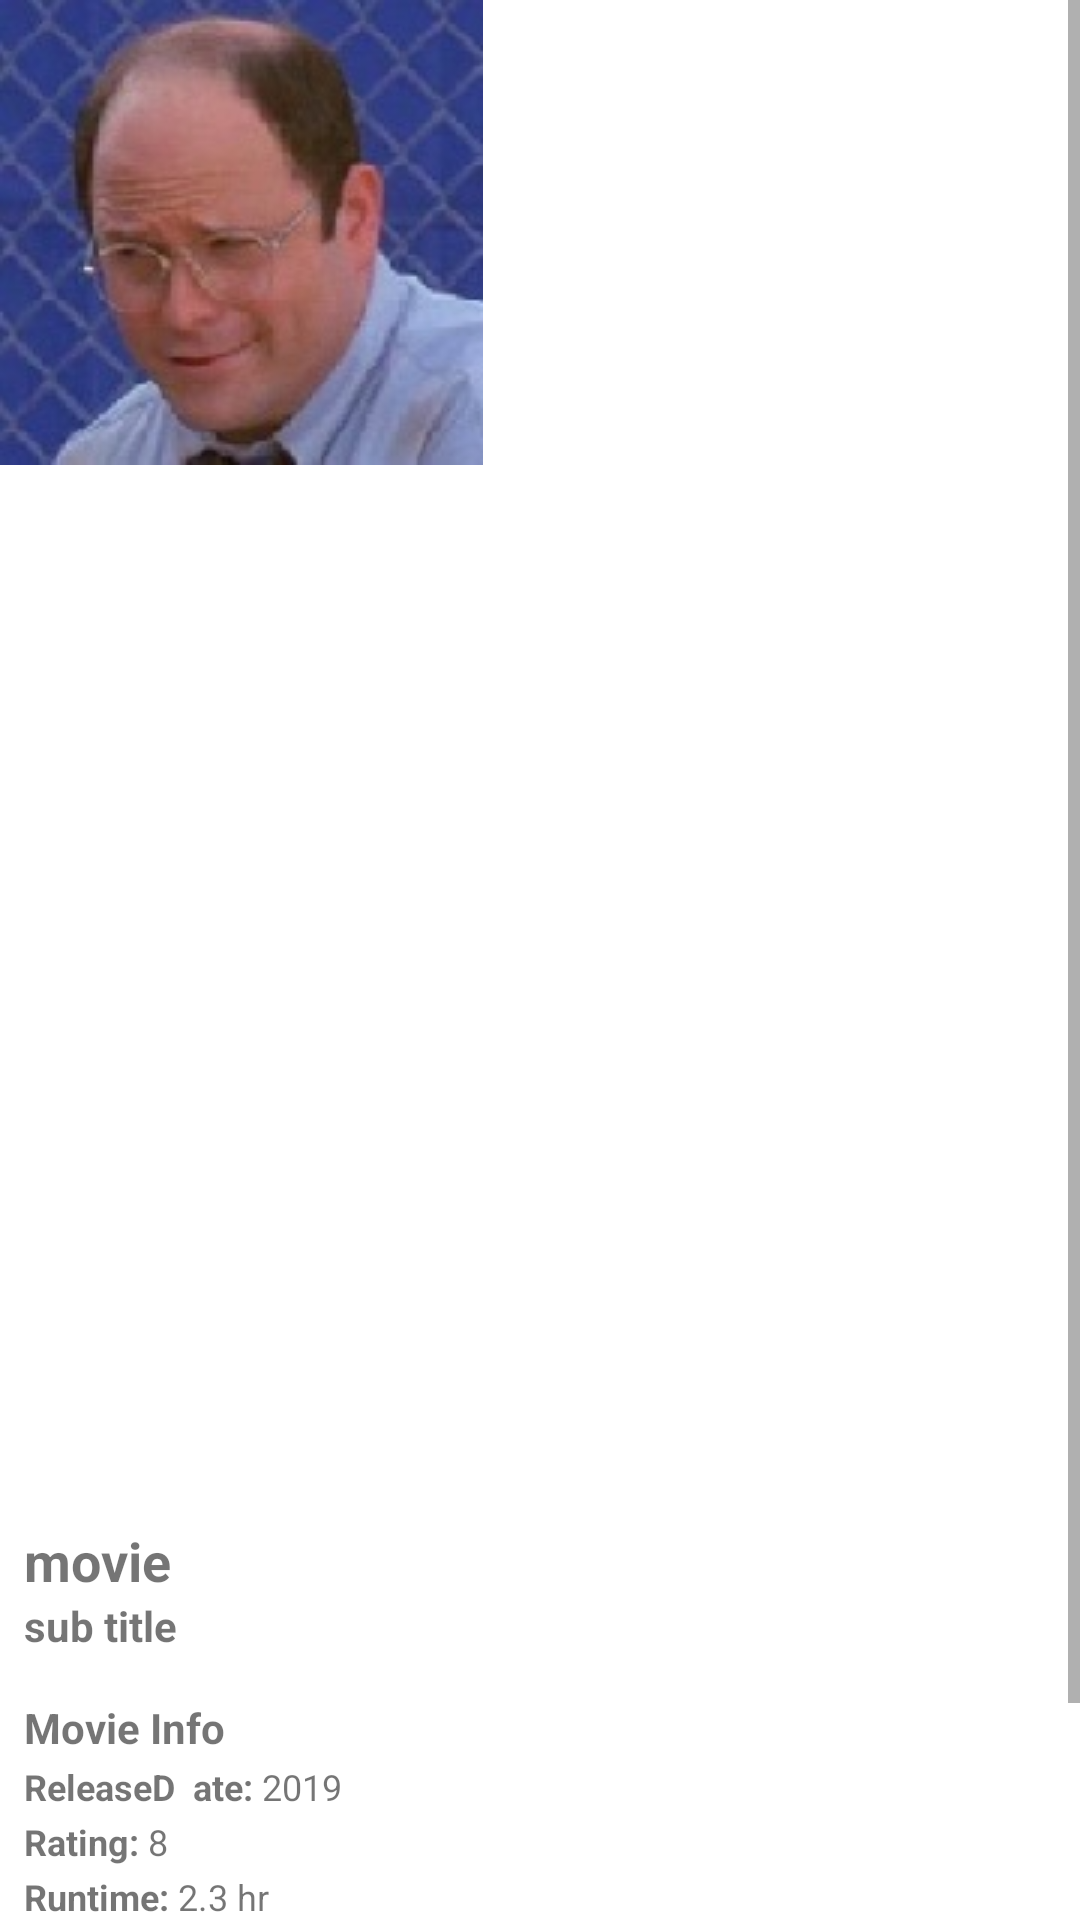

This screen was rendered from an Android layout file. Write that file and the resources it references.
<!-- AndroidManifest.xml: activity theme Theme.HomeAssignment.NoActionBar -->
<!-- res/layout/single_movie.xml -->
<?xml version="1.0" encoding="utf-8"?>
<androidx.coordinatorlayout.widget.CoordinatorLayout xmlns:android="http://schemas.android.com/apk/res/android"
    xmlns:tools="http://schemas.android.com/tools"
    android:layout_width="match_parent"
    android:layout_height="match_parent"
    xmlns:app="http://schemas.android.com/apk/res-auto"
    tools:context=".SingleMovie.SingleMovieActivity">

    <LinearLayout
        android:layout_width="match_parent"
        android:layout_height="match_parent"
        android:orientation="vertical">

        <ProgressBar
            android:id="@+id/progress_bar"
            android:layout_width="wrap_content"
            android:layout_height="match_parent"
            android:layout_gravity="center"
            android:visibility="gone"/>

        <TextView
            android:id="@+id/txt_error"
            android:layout_width="match_parent"
            android:layout_height="match_parent"
            android:gravity="center"
            android:text="Connection Problem!!"
            android:visibility="gone"/>

        <ScrollView
            app:layout_constraintTop_toTopOf="parent"
            android:layout_width="match_parent"
            android:layout_height="match_parent">

            <LinearLayout
                android:layout_width="match_parent"
                android:layout_height="match_parent"
                android:orientation="vertical"
                android:id="@+id/linearLayout">


                <ImageView
                    android:id="@+id/iv_movie_poster"
                    android:layout_width="match_parent"
                    android:layout_height="500dp"
                    android:layout_gravity="center"
                    android:scaleType="matrix"
                    android:src="@drawable/george"/>

                <LinearLayout
                    android:layout_width="match_parent"
                    android:layout_height="match_parent"
                    android:orientation="vertical"
                    android:layout_margin="8dp">

                    <TextView
                        android:id="@+id/movie_title"
                        android:layout_width="wrap_content"
                        android:layout_height="wrap_content"
                        android:text="movie"
                        android:textStyle="bold"
                        android:textSize="18sp"/>

                    <TextView
                        android:id="@+id/movie_tagline"
                        android:layout_width="wrap_content"
                        android:layout_height="wrap_content"
                        android:text="sub title"
                        android:textSize="14sp"
                        android:textStyle="bold"/>

                    <TextView
                        android:layout_width="wrap_content"
                        android:layout_height="wrap_content"
                        android:text="Movie Info"
                        android:layout_marginTop="15dp"
                        android:textSize="14sp"
                        android:textStyle="bold"/>

                    <LinearLayout
                        android:layout_width="match_parent"
                        android:layout_height="match_parent"
                        android:orientation="horizontal">

                        <TextView
                            android:layout_width="wrap_content"
                            android:layout_height="wrap_content"
                            android:layout_marginTop="2dp"
                            android:text="ReleaseD  ate: "
                            android:textSize="12sp"
                            android:textStyle="bold"/>

                        <TextView
                            android:id="@+id/movie_release_date"
                            android:layout_width="wrap_content"
                            android:layout_height="wrap_content"
                            android:layout_marginTop="2dp"
                            android:text="2019"
                            android:textSize="12sp"/>

                    </LinearLayout>

                    <LinearLayout
                        android:layout_width="match_parent"
                        android:layout_height="match_parent"
                        android:orientation="horizontal">

                        <TextView
                            android:layout_width="wrap_content"
                            android:layout_height="wrap_content"
                            android:layout_marginTop="2dp"
                            android:text="Rating: "
                            android:textSize="12sp"
                            android:textStyle="bold"/>

                        <TextView
                            android:id="@+id/movie_rating"
                            android:layout_width="wrap_content"
                            android:layout_height="wrap_content"
                            android:layout_marginTop="2dp"
                            android:text="8"
                            android:textSize="12sp"/>

                    </LinearLayout>

                    <LinearLayout
                        android:layout_width="match_parent"
                        android:layout_height="match_parent"
                        android:orientation="horizontal">

                        <TextView
                            android:layout_width="wrap_content"
                            android:layout_height="wrap_content"
                            android:layout_marginTop="2dp"
                            android:text="Runtime: "
                            android:textSize="12sp"
                            android:textStyle="bold"/>

                        <TextView
                            android:id="@+id/movie_runtime"
                            android:layout_width="wrap_content"
                            android:layout_height="wrap_content"
                            android:layout_marginTop="2dp"
                            android:text="2.3 hr"
                            android:textSize="12sp"/>

                    </LinearLayout>

                    <LinearLayout
                        android:layout_width="match_parent"
                        android:layout_height="match_parent"
                        android:orientation="horizontal">

                        <TextView
                            android:layout_width="wrap_content"
                            android:layout_height="wrap_content"
                            android:layout_marginTop="2dp"
                            android:text="Budget: "
                            android:textSize="12sp"
                            android:textStyle="bold"/>

                        <TextView
                            android:id="@+id/movie_budget"
                            android:layout_width="wrap_content"
                            android:layout_height="wrap_content"
                            android:layout_marginTop="2dp"
                            android:text="130,000"
                            android:textSize="12sp"/>

                    </LinearLayout>

                    <LinearLayout
                        android:layout_width="match_parent"
                        android:layout_height="match_parent"
                        android:orientation="horizontal">

                        <TextView
                            android:layout_width="wrap_content"
                            android:layout_height="wrap_content"
                            android:layout_marginTop="2dp"
                            android:text="Revenue: "
                            android:textSize="12sp"
                            android:textStyle="bold"/>

                        <TextView
                            android:id="@+id/movie_revenue"
                            android:layout_width="wrap_content"
                            android:layout_height="wrap_content"
                            android:layout_marginTop="2dp"
                            android:text="130,000"
                            android:textSize="12sp"/>

                    </LinearLayout>

                    <TextView
                        android:layout_width="wrap_content"
                        android:layout_height="wrap_content"
                        android:layout_marginTop="2dp"
                        android:text="Overview "
                        android:textSize="12sp"
                        android:textStyle="bold"/>
                    <TextView
                        android:id="@+id/movie_overview"
                        android:layout_width="wrap_content"
                        android:layout_height="wrap_content"
                        android:layout_marginTop="2dp"
                        android:text="overview ........."
                        android:textSize="12sp"/>

                </LinearLayout>
            </LinearLayout>
        </ScrollView>
    </LinearLayout>




</androidx.coordinatorlayout.widget.CoordinatorLayout>
<!-- resources referenced by this layout -->
<resources>
  <!-- drawable george: jpg bitmap (drawable, 10317 bytes) -->
  <style name="Theme.HomeAssignment.NoActionBar">
          <item name="windowActionBar">false</item>
          <item name="windowNoTitle">true</item>
      </style>
</resources>
